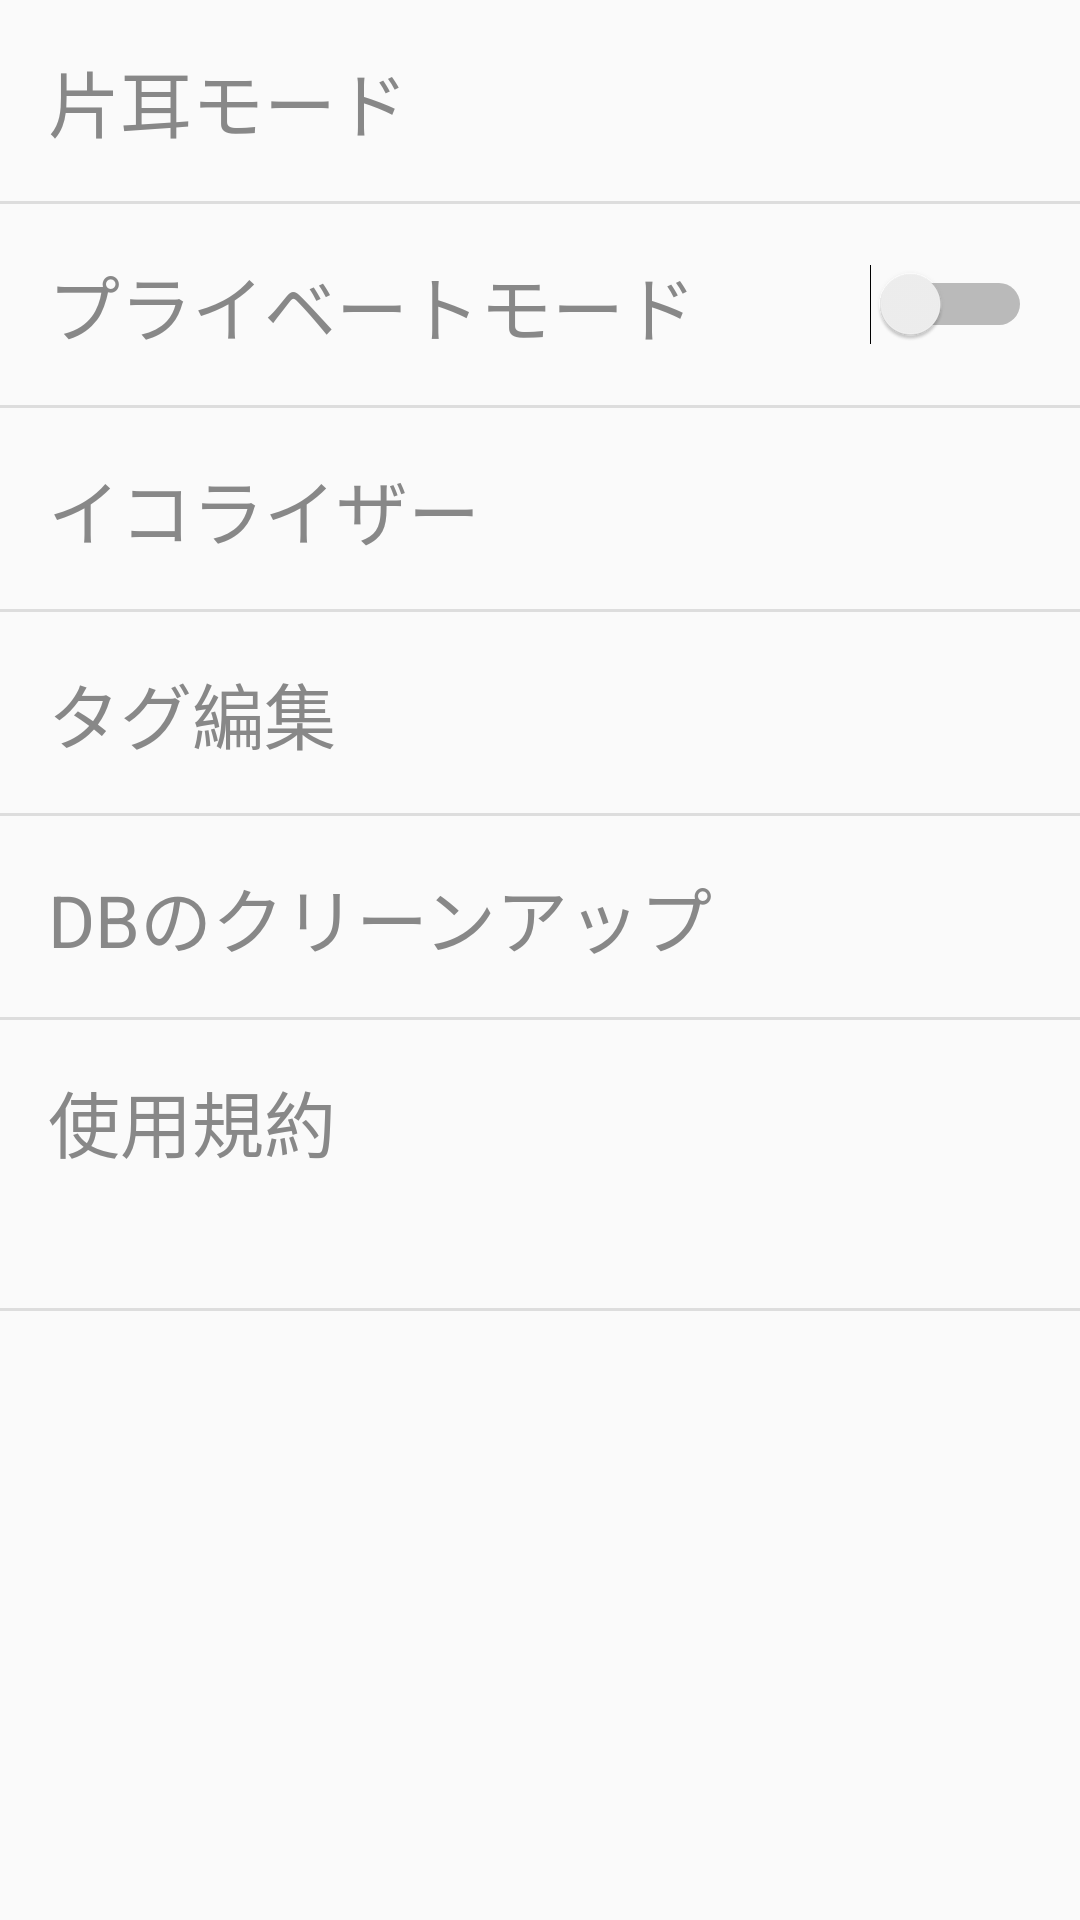

This screen was rendered from an Android layout file. Write that file and the resources it references.
<!-- AndroidManifest.xml: application theme AppTheme -->
<!-- res/layout/activity_settings.xml -->
<?xml version="1.0" encoding="utf-8"?>
<ScrollView
	xmlns:android="http://schemas.android.com/apk/res/android"
	xmlns:app="http://schemas.android.com/apk/res-auto"
	xmlns:tools="http://schemas.android.com/tools"
	android:layout_width="match_parent"
	android:layout_height="match_parent"
	tools:context="com.corleois.craft.craft_o2.Activities.SettingsActivity">
	<LinearLayout
		android:layout_width="match_parent"
		android:layout_height="wrap_content"
		android:orientation="vertical">

		<LinearLayout
			android:id="@+id/one_ear_mode"
			android:layout_width="match_parent"
			android:layout_height="wrap_content"
			android:padding="16dp"
			android:background="@drawable/background_setting_click"
			android:orientation="horizontal">
			<TextView
				android:layout_width="0dp"
				android:layout_height="wrap_content"
				android:layout_weight="1"
				android:textSize="24sp"
				android:textColor="#888888"
				android:text="片耳モード"/>
			<ImageView
				android:id="@+id/ear_left"
				android:layout_width="24sp"
				android:layout_height="24sp"
				android:layout_gravity="center_vertical"
				app:srcCompat="@drawable/ear_left"/>
			<ImageView
				android:id="@+id/ear_right"
				android:layout_width="24sp"
				android:layout_height="24sp"
				android:layout_gravity="center_vertical"
				app:srcCompat="@drawable/ear_right"/>
		</LinearLayout>

		<View
			android:layout_width="match_parent"
			android:layout_height="1dp"
			android:background="#DDDDDD" />

		<Switch
			android:id="@+id/private_mode"
			android:layout_width="match_parent"
			android:layout_height="wrap_content"
			android:padding="16dp"
			android:background="@drawable/background_setting_click"
			android:textSize="24sp"
			android:textColor="#888888"
			android:text="プライベートモード"/>

		<View
			android:layout_width="match_parent"
			android:layout_height="1dp"
			android:background="#DDDDDD" />

		<TextView
			android:id="@+id/equalizer"
			android:layout_width="match_parent"
			android:layout_height="wrap_content"
			android:padding="16dp"
			android:background="@drawable/background_setting_click"
			android:textSize="24sp"
			android:textColor="#888888"
			android:text="イコライザー"/>

		<View
			android:layout_width="match_parent"
			android:layout_height="1dp"
			android:background="#DDDDDD" />

		<TextView
			android:id="@+id/tagEdit"
			android:layout_width="match_parent"
			android:layout_height="wrap_content"
			android:padding="16dp"
			android:background="@drawable/background_setting_click"
			android:textSize="24sp"
			android:textColor="#888888"
			android:text="タグ編集"/>

		<View
			android:layout_width="match_parent"
			android:layout_height="1dp"
			android:background="#DDDDDD" />

		<TextView
			android:id="@+id/cleanUp"
			android:layout_width="match_parent"
			android:layout_height="wrap_content"
			android:padding="16dp"
			android:background="@drawable/background_setting_click"
			android:textSize="24sp"
			android:textColor="#888888"
			android:text="DBのクリーンアップ"/>

		<View
			android:layout_width="match_parent"
			android:layout_height="1dp"
			android:background="#DDDDDD" />
		<TextView
			android:id="@+id/EULAViewer"
			android:layout_width="match_parent"
			android:layout_height="wrap_content"
			android:padding="16dp"
			android:background="@drawable/background_setting_click"
			android:textSize="24sp"
			android:textColor="#888888"
			android:text="@string/eulaTitle"/>

		<View
			android:layout_width="match_parent"
			android:layout_height="1dp"
			android:background="#DDDDDD" />
	</LinearLayout>
</ScrollView>
<!-- resources referenced by this layout -->
<resources>
  <!-- drawable background_setting_click (drawable) -->
  <?xml version="1.0" encoding="utf-8"?>
  <ripple
  	xmlns:android="http://schemas.android.com/apk/res/android"
  	android:color="#FFDDDDDD">
  	<item android:drawable="@color/colorBackground" />
  </ripple>
  <!-- drawable ear_left: png bitmap (drawable, 31794 bytes) -->
  <!-- drawable ear_right: png bitmap (drawable, 31852 bytes) -->
  <string name="eulaTitle">使用規約\n</string>
  <style name="AppTheme" parent="Theme.AppCompat.Light.DarkActionBar">
          
          <item name="colorPrimary">@color/primary_material_dark</item>
          
          <item name="colorPrimaryDark">@color/primary_dark_material_dark</item>
          
          
          <item name="colorAccent">#4169e1</item>
  
      </style>
  <color name="colorBackground">#FAFAFA</color>
</resources>
